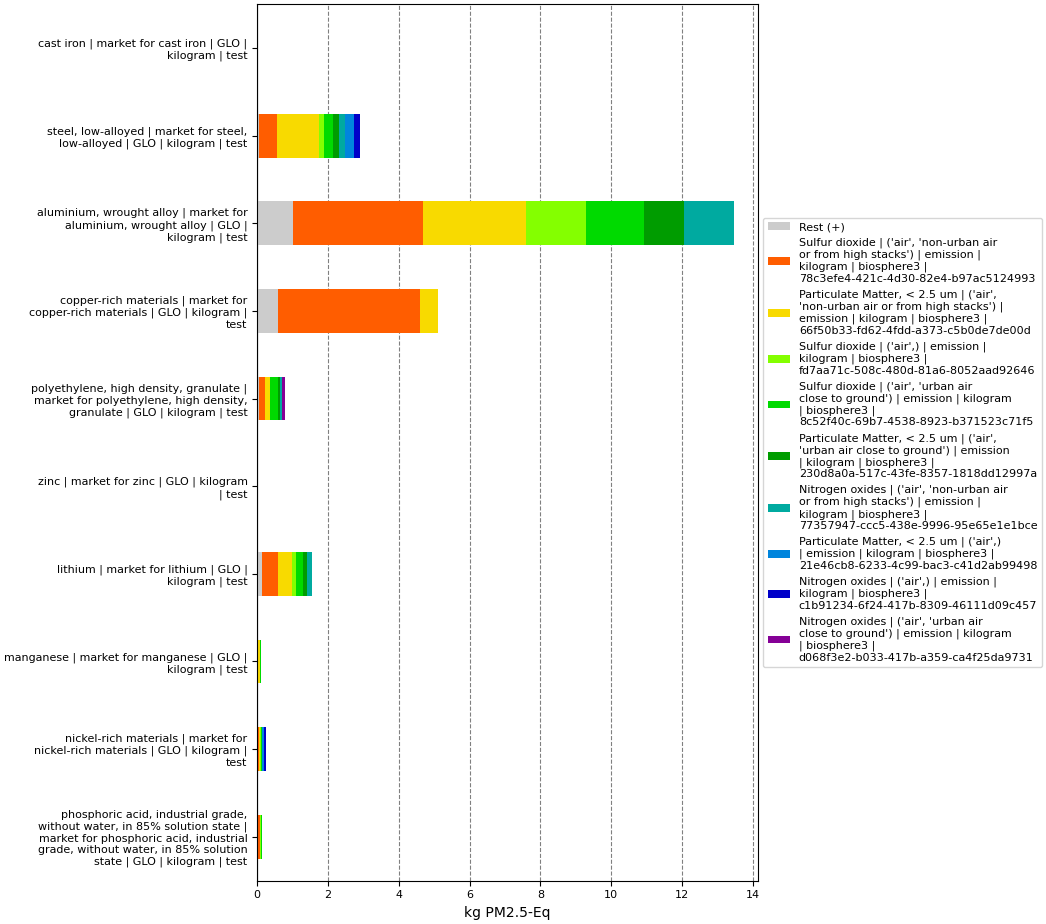

The table this chart was drawn from, first rows:
, index, name, categories, type, unit, database, code, cast iron | market for cast iron | GLO |…, steel, low-alloyed | market for steel, l…, aluminium, wrought alloy | market for al…, polyethylene, high density, granulate | …, zinc | market for zinc | GLO | kilogram …, copper-rich materials | market for coppe…, lithium | market for lithium | GLO | kil…, manganese | market for manganese | GLO |…, nickel-rich materials | market for nicke…, phosphoric acid, industrial grade, witho…
0, Score, , , , , , , 0.009875, 2.895, 13.46, 0.7903, 0.007445, 5.105, 1.548, 0.1012, 0.2501, 0.1225
1, Rest (+), , , , , , , 0.0005141, 0.06172, 1.001, 0.04811, 0.0007307, 0.5934, 0.1249, 0.01032, 0.0118, 0.01148
3, Sulfur dioxide | ('air', 'non-urban air …, Sulfur dioxide, ('air', 'non-urban air or from high stac…, emission, kg PM2.5-Eq, biosphere3, 78c3efe4-421c-4d30-82e4-b97ac5124993, 0.001812, 0.4952, 3.67, 0.1719, 0.002392, 4.013, 0.4526, 0.009933, 0.03283, 0.05538
4, Particulate Matter, < 2.5 um | ('air', '…, Particulate Matter, < 2.5 um, ('air', 'non-urban air or from high stac…, emission, kg PM2.5-Eq, biosphere3, 66f50b33-fd62-4fdd-a373-c5b0de7de00d, 0.003877, 1.182, 2.909, 0.1333, 0.001109, 0.4993, 0.4155, 0.06128, 0.03042, 0.01115
5, Sulfur dioxide | ('air',) | emission | k…, Sulfur dioxide, ('air',), emission, kg PM2.5-Eq, biosphere3, fd7aa71c-508c-480d-81a6-8052aad92646, 0.0006151, 0.1539, 1.7, , 0.001263, , 0.09611, , 0.03892, 0.01997
6, Sulfur dioxide | ('air', 'urban air clos…, Sulfur dioxide, ('air', 'urban air close to ground'), emission, kg PM2.5-Eq, biosphere3, 8c52f40c-69b7-4538-8923-b371523c71f5, , 0.2363, 1.639, 0.246, , , 0.207, 0.01239, 0.01294, 0.02455
7, Particulate Matter, < 2.5 um | ('air', '…, Particulate Matter, < 2.5 um, ('air', 'urban air close to ground'), emission, kg PM2.5-Eq, biosphere3, 230d8a0a-517c-43fe-8357-1818dd12997a, 0.0006168, 0.1833, 1.138, 0.05594, , , 0.09937, , , 
8, Nitrogen oxides | ('air', 'non-urban air…, Nitrogen oxides, ('air', 'non-urban air or from high stac…, emission, kg PM2.5-Eq, biosphere3, 77357947-ccc5-438e-9996-95e65e1e1bce, 0.000655, 0.1646, 1.404, 0.04767, 0.0005594, , 0.1523, 0.007243, 0.01449, 
9, Particulate Matter, < 2.5 um | ('air',) …, Particulate Matter, < 2.5 um, ('air',), emission, kg PM2.5-Eq, biosphere3, 21e46cb8-6233-4c99-bac3-c41d2ab99498, 0.001111, 0.2419, , , , , , , 0.04527, 
10, Nitrogen oxides | ('air',) | emission | …, Nitrogen oxides, ('air',), emission, kg PM2.5-Eq, biosphere3, c1b91234-6f24-417b-8309-46111d09c457, 0.0006739, 0.1767, , , 0.00139, , , , 0.06341, 
11, Nitrogen oxides | ('air', 'urban air clo…, Nitrogen oxides, ('air', 'urban air close to ground'), emission, kg PM2.5-Eq, biosphere3, d068f3e2-b033-417b-a359-ca4f25da9731, , , , 0.08732, , , , , , 
